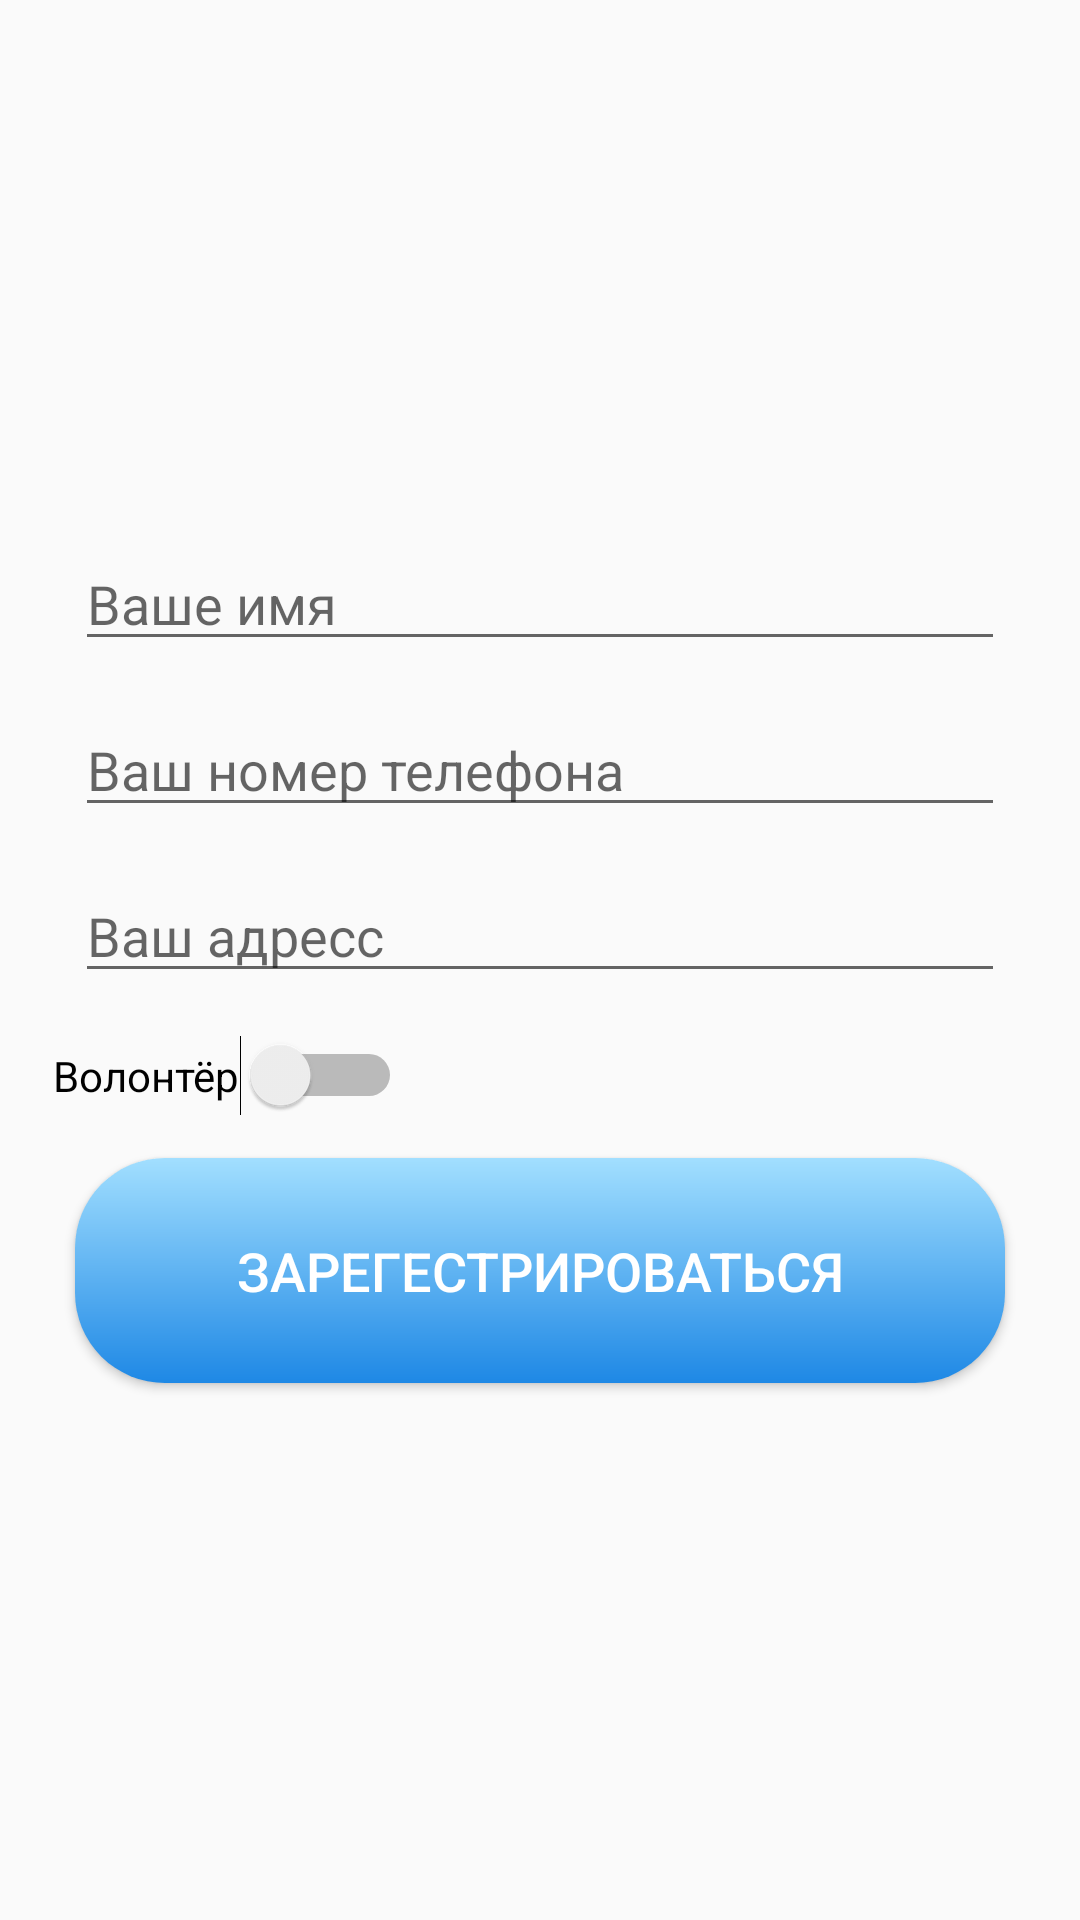

The Android layout XML behind this screen, and the referenced resources:
<!-- AndroidManifest.xml: application theme AppTheme -->
<!-- res/layout/activity_regestration.xml -->
<?xml version="1.0" encoding="utf-8"?>
<LinearLayout xmlns:android="http://schemas.android.com/apk/res/android"
    xmlns:app="http://schemas.android.com/apk/res-auto"
    xmlns:tools="http://schemas.android.com/tools"
    android:layout_width="match_parent"
    android:layout_height="match_parent"
    tools:context=".regestrationActivity"
    android:orientation="vertical"
    android:gravity="center">

    <EditText
        android:id="@+id/name"
        android:hint="Ваше имя"
        android:layout_width="310sp"
        android:layout_height="wrap_content" />

    <EditText
        android:id="@+id/numberPhone"
        android:hint="Ваш номер телефона"
        android:layout_width="310sp"
        android:layout_height="wrap_content"
        android:layout_marginTop="14sp"/>

    <EditText
        android:id="@+id/address"
        android:hint="Ваш адресс"
        android:layout_width="310sp"
        android:layout_height="wrap_content"
        android:layout_marginTop="14sp"/>

    <Switch
        android:id="@+id/valonter"
        android:layout_width="wrap_content"
        android:layout_height="wrap_content"
        android:text="Волонтёр"
        android:layout_marginEnd="104sp"
        android:theme="@style/MySwitch"
        android:layout_marginTop="14sp"/>

    <Button
        android:id="@+id/regestrationButton"
        android:onClick="regestrationNewProfile"
        android:text="зарегестрироваться"
        android:textColor="#ffffff"
        android:textSize="18dp"
        android:background="@drawable/mydesign"
        android:layout_width="310dp"
        android:layout_height="75dp"
        android:layout_marginTop="14sp"/>


</LinearLayout>
<!-- resources referenced by this layout -->
<resources>
  <!-- drawable mydesign (drawable) -->
  <?xml version="1.0" encoding="utf-8"?>
  <shape xmlns:android="http://schemas.android.com/apk/res/android"
      android:shape="rectangle" >
  
      <corners android:radius="30dp" />
  
      <gradient
          android:angle="90"
          android:endColor="#A2DFFF"
          android:startColor="#1E88E5"
          android:type="linear" />
  
      <padding
          android:bottom="15dp"
          android:left="15dp"
          android:right="15dp"
          android:top="15dp" />
  
  </shape>
  <style name="MySwitch" parent="Theme.AppCompat.Light">
          
          <item name="colorControlActivated">#2196F3</item>
      </style>
  <style name="AppTheme" parent="Theme.AppCompat.Light.DarkActionBar">
          
          <item name="colorPrimary">@color/colorPrimary</item>
          <item name="colorPrimaryDark">@color/colorPrimaryDark</item>
          <item name="colorAccent">@color/colorAccent</item>
      </style>
  <color name="colorPrimary">#6200EE</color>
  <color name="colorPrimaryDark">#3700B3</color>
  <color name="colorAccent">#03DAC5</color>
</resources>
